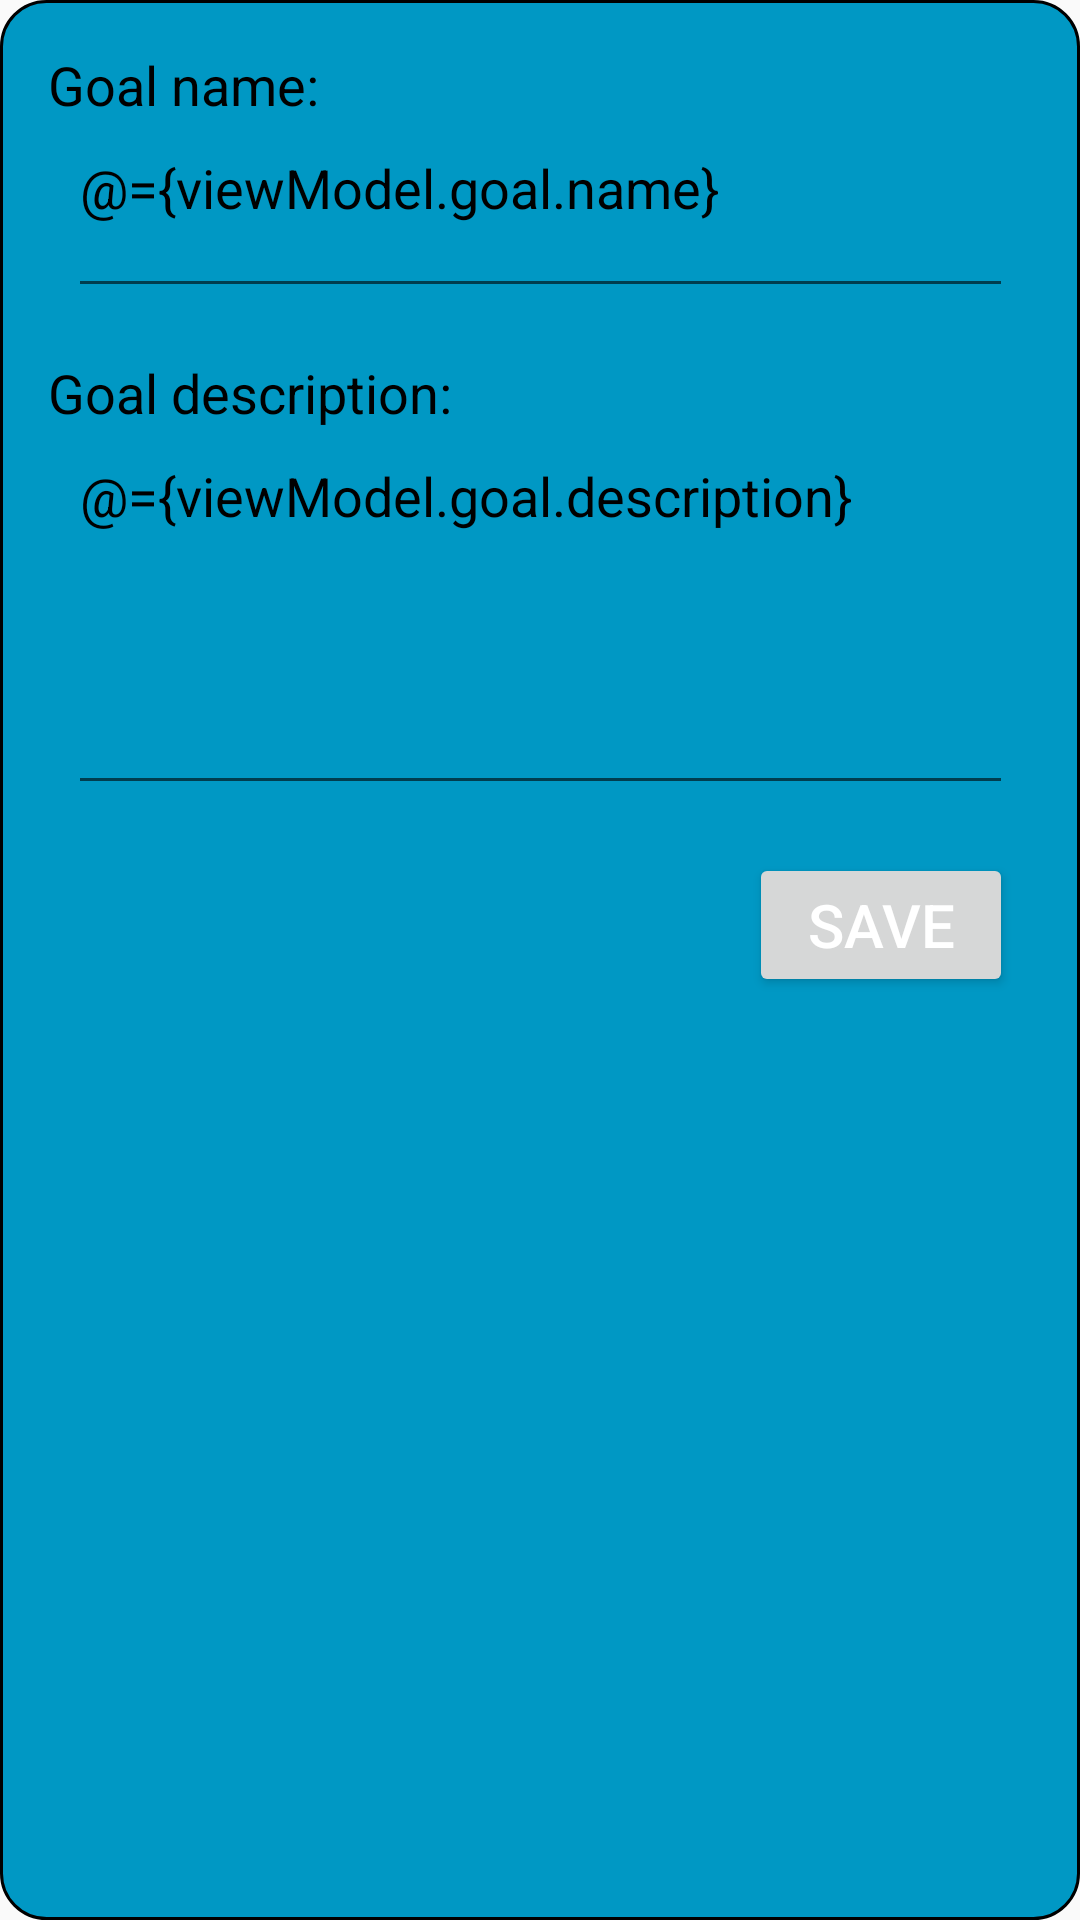

Produce the Android XML layout that renders to this screen, including the resource entries it uses.
<!-- AndroidManifest.xml: application theme AppTheme -->
<!-- res/layout/dialog_goal.xml -->
<?xml version="1.0" encoding="utf-8"?>
<layout xmlns:tools="http://schemas.android.com/tools"
    xmlns:app="http://schemas.android.com/apk/res-auto"
    xmlns:android="http://schemas.android.com/apk/res/android">

    <data>
        <variable
            name="viewModel"
            type="com.sillyapps.meantime.ui.goalscreen.GoalViewModel" />
    </data>

    <androidx.constraintlayout.widget.ConstraintLayout
        android:layout_width="wrap_content"
        android:layout_height="wrap_content"
        android:background="@drawable/dialog"
        android:padding="16dp">

        <TextView
            android:id="@+id/goalNameText"
            android:layout_width="wrap_content"
            android:layout_height="wrap_content"
            android:text="@string/goal_name"
            app:layout_constraintStart_toStartOf="parent"
            app:layout_constraintTop_toTopOf="parent" />

        <EditText
            android:id="@+id/goalName"
            android:layout_width="wrap_content"
            android:layout_height="wrap_content"
            android:ems="15"
            android:inputType="textMultiLine"
            android:lines="2"
            android:text="@={viewModel.goal.name}"
            app:layout_constraintEnd_toEndOf="parent"

            app:layout_constraintStart_toStartOf="parent"
            app:layout_constraintTop_toBottomOf="@+id/goalNameText"

            style="@style/InputTextStyle"/>

        <TextView
            android:id="@+id/goalDescriptionText"
            android:layout_width="wrap_content"
            android:layout_height="wrap_content"
            android:layout_marginTop="16dp"
            android:text="@string/goal_description"
            app:layout_constraintStart_toStartOf="parent"
            app:layout_constraintTop_toBottomOf="@+id/goalName" />

        <EditText
            android:id="@+id/goalDescription"
            android:layout_width="wrap_content"
            android:layout_height="wrap_content"
            android:ems="15"
            android:inputType="textMultiLine"
            android:lines="5"
            app:layout_constraintEnd_toEndOf="parent"
            app:layout_constraintStart_toStartOf="parent"

            app:layout_constraintTop_toBottomOf="@+id/goalDescriptionText"

            android:text="@={viewModel.goal.description}"
            style="@style/InputTextStyle"/>

        <Button
            android:id="@+id/saveGoalButton"
            android:layout_width="wrap_content"
            android:layout_height="wrap_content"
            android:layout_marginTop="16dp"
            android:text="@string/save"
            style="@style/ButtonStyle"

            app:layout_constraintEnd_toEndOf="@+id/goalDescription"
            app:layout_constraintTop_toBottomOf="@+id/goalDescription" />


    </androidx.constraintlayout.widget.ConstraintLayout>

</layout>
<!-- resources referenced by this layout -->
<resources>
  <!-- drawable dialog (drawable) -->
  <?xml version="1.0" encoding="utf-8"?>
  <shape xmlns:android="http://schemas.android.com/apk/res/android"
      android:shape="rectangle">
  
      <stroke android:width="1dp"/>
      <corners android:radius="15dp"/>
      <solid android:color="@color/primaryColor"/>
  
  </shape>
  <string name="goal_description">Goal description:</string>
  <string name="goal_name">Goal name:</string>
  <string name="save">Save</string>
  <style name="ButtonStyle" parent="AppTheme">
          <item name="android:textAllCaps">true</item>
          <item name="android:paddingStart">@dimen/button_padding</item>
          <item name="android:paddingEnd">@dimen/button_padding</item>
  
          <item name="android:textColor">@color/secondaryTextColor</item>
          <item name="android:gravity">center</item>
          <item name="fontFamily">@string/font_family_bold</item>
          <item name="android:textSize">20sp</item>
      </style>
  <style name="InputTextStyle" parent="AppTheme">
          <item name="android:gravity">top|start</item>
      </style>
  <style name="AppTheme" parent="Theme.AppCompat.DayNight.NoActionBar">
          
          <item name="colorPrimary">@color/primaryColor</item>
          <item name="colorPrimaryDark">@color/completedColor</item>
          <item name="colorAccent">@color/secondaryColor</item>
  
          <item name="android:textSize">18sp</item>
          <item name="android:textColor">@color/primaryTextColor</item>
          <item name="colorSurface">@color/primaryColor</item>
  
          <item name="icdStyle">@style/CustomIconDialogStyle</item>
      </style>
  <color name="primaryColor">#0098C4</color>
  <dimen name="button_padding">8dp</dimen>
  <color name="secondaryTextColor">#FFFFFF</color>
  <string name="font_family_bold">sans-serif-medium</string>
  <color name="completedColor">#006B91</color>
  <color name="secondaryColor">#FF6A00</color>
  <color name="primaryTextColor">#000000</color>
  <style name="CustomIconDialogStyle" parent="IcdStyle">
          <item name="icdIconColor">@color/primaryTextColor</item>
          <item name="icdSearchIconStyle">@style/CustomIcdSearchIconStyle</item>
          <item name="icdCancelSearchIconStyle">@style/CustomIcdCancelSearchIconStyle</item>
      </style>
  <style name="CustomIcdSearchIconStyle" parent="IcdSearchIconStyle">
          <item name="tint">@color/disabledColor</item>
      </style>
  <style name="CustomIcdCancelSearchIconStyle" parent="IcdCancelSearchIconStyle">
          <item name="tint">@color/disabledColor</item>
      </style>
  <color name="disabledColor">#4A6066</color>
</resources>
